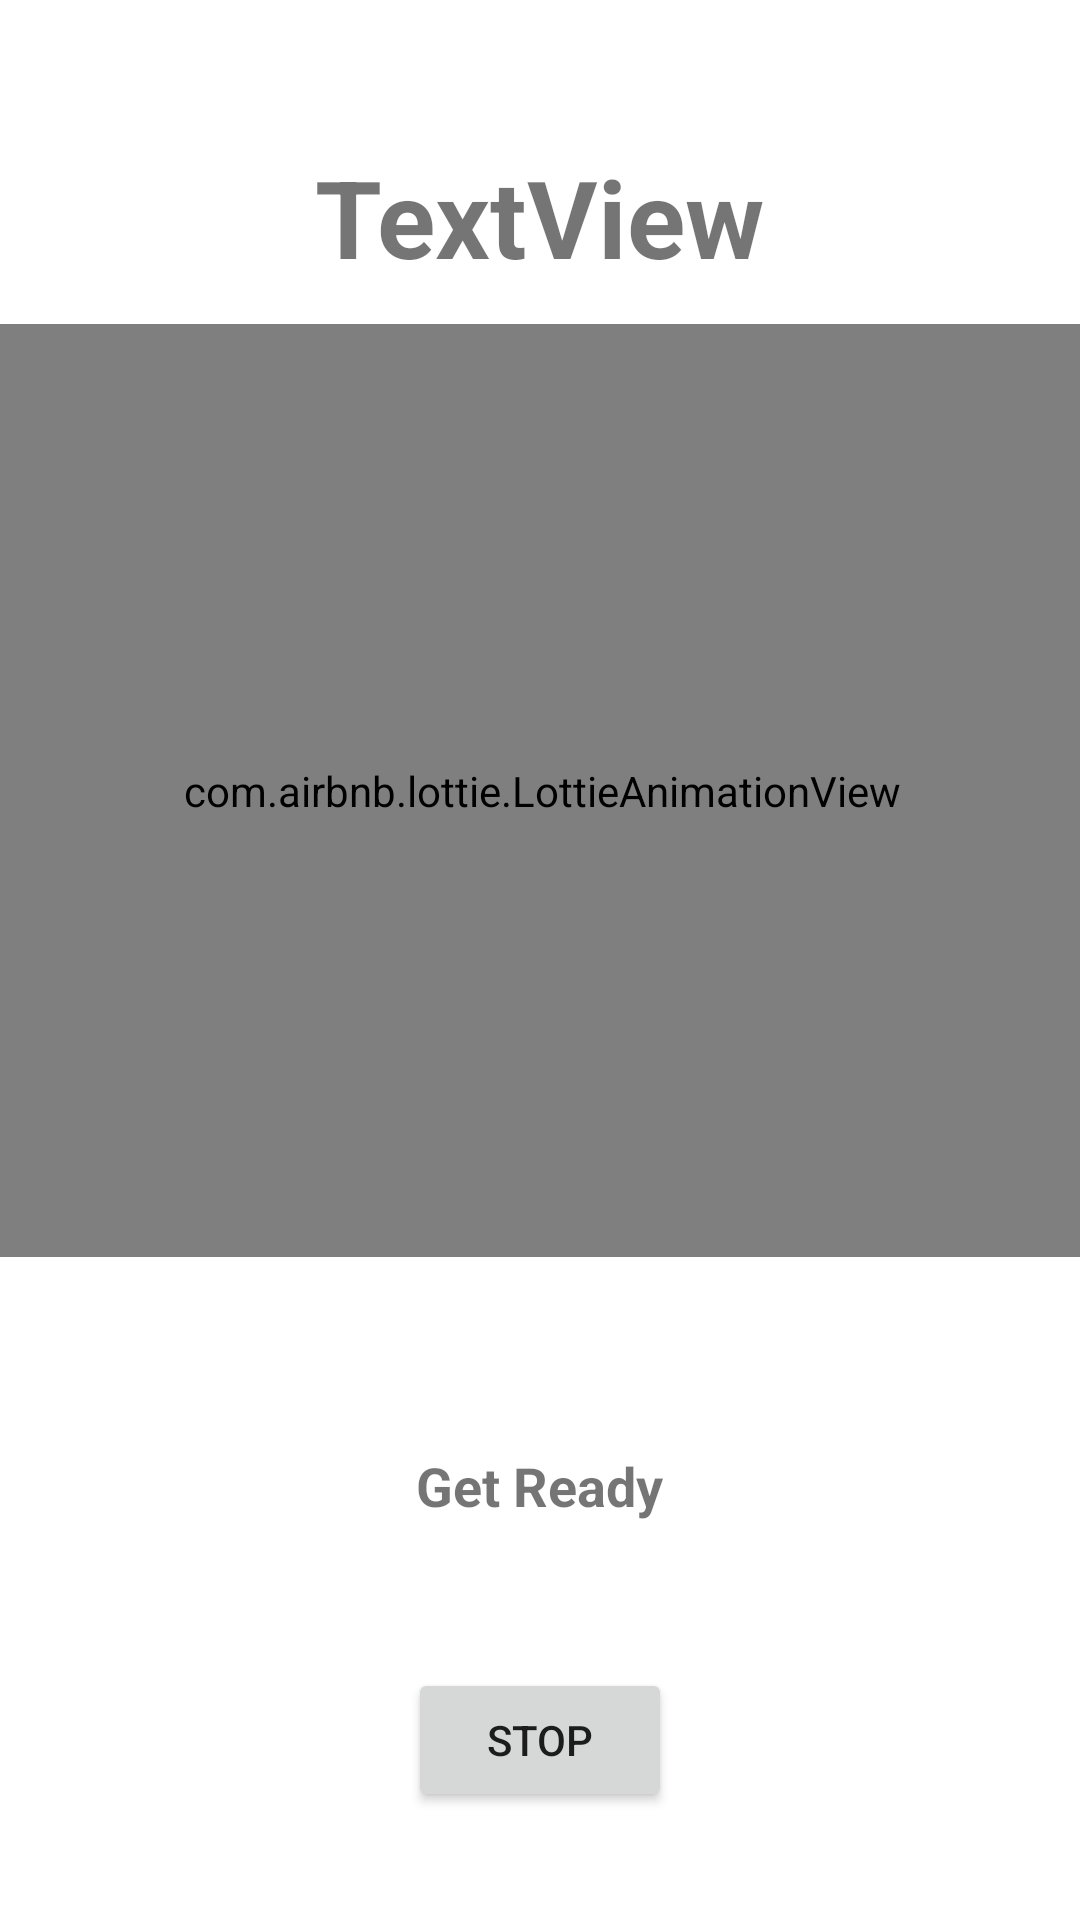

Here is an Android app screen rendered from its layout file. Give the layout XML and the strings, colors and styles it references.
<!-- AndroidManifest.xml: application theme Theme.TechDynamosStresLiv -->
<!-- res/layout/activity_start_breathing.xml -->
<?xml version="1.0" encoding="utf-8"?>
<androidx.constraintlayout.widget.ConstraintLayout xmlns:android="http://schemas.android.com/apk/res/android"
    xmlns:app="http://schemas.android.com/apk/res-auto"
    xmlns:tools="http://schemas.android.com/tools"
    android:layout_width="match_parent"
    android:layout_height="match_parent"
    android:background="@color/white"
    tools:context=".startBreathing">

    <com.airbnb.lottie.LottieAnimationView
        android:id="@+id/animationView"
        android:layout_width="362dp"
        android:layout_height="311dp"
        android:layout_marginTop="108dp"
        app:layout_constraintEnd_toEndOf="parent"
        app:layout_constraintHorizontal_bias="0.489"
        app:layout_constraintStart_toStartOf="parent"
        app:layout_constraintTop_toTopOf="parent"
        app:lottie_autoPlay="true"
        app:lottie_loop="true"
        app:lottie_rawRes="@raw/countdown">


    </com.airbnb.lottie.LottieAnimationView>

    <TextView
        android:id="@+id/timerV"
        android:layout_width="158dp"
        android:layout_height="48dp"
        android:layout_marginTop="48dp"
        android:text="TextView"
        android:textAlignment="center"
        android:textSize="36sp"
        android:textStyle="bold"
        app:layout_constraintEnd_toEndOf="parent"
        app:layout_constraintHorizontal_bias="0.498"
        app:layout_constraintStart_toStartOf="parent"
        app:layout_constraintTop_toTopOf="parent" />

    <TextView
        android:id="@+id/infoTV"
        android:layout_width="238dp"
        android:layout_height="29dp"
        android:layout_marginTop="64dp"
        android:text="Get Ready"
        android:textAlignment="center"
        android:textSize="18sp"
        android:textStyle="bold"
        app:layout_constraintEnd_toEndOf="parent"
        app:layout_constraintHorizontal_bias="0.498"
        app:layout_constraintStart_toStartOf="parent"
        app:layout_constraintTop_toBottomOf="@+id/animationView" />

    <Button
        android:id="@+id/stop"
        android:layout_width="wrap_content"
        android:layout_height="wrap_content"
        android:layout_marginBottom="36dp"
        android:text="STOP"
        app:layout_constraintBottom_toBottomOf="parent"
        app:layout_constraintEnd_toEndOf="parent"
        app:layout_constraintStart_toStartOf="parent" />


</androidx.constraintlayout.widget.ConstraintLayout>
<!-- resources referenced by this layout -->
<resources>
  <color name="white">#FFFFFFFF</color>
  <style name="Theme.TechDynamosStresLiv" parent="Theme.MaterialComponents.DayNight.DarkActionBar">
          
          <item name="colorPrimary">@color/purple_500</item>
          <item name="colorPrimaryVariant">@color/purple_700</item>
          <item name="colorOnPrimary">@color/white</item>
          
          <item name="colorSecondary">@color/teal_200</item>
          <item name="colorSecondaryVariant">@color/teal_700</item>
          <item name="colorOnSecondary">@color/black</item>
          
          <item name="android:statusBarColor" tools:targetApi="l">?attr/colorPrimaryVariant</item>
          
      </style>
  <color name="purple_500">#FF6200EE</color>
  <color name="purple_700">#FF3700B3</color>
  <color name="teal_200">#FF03DAC5</color>
  <color name="teal_700">#FF018786</color>
  <color name="black">#FF000000</color>
</resources>
